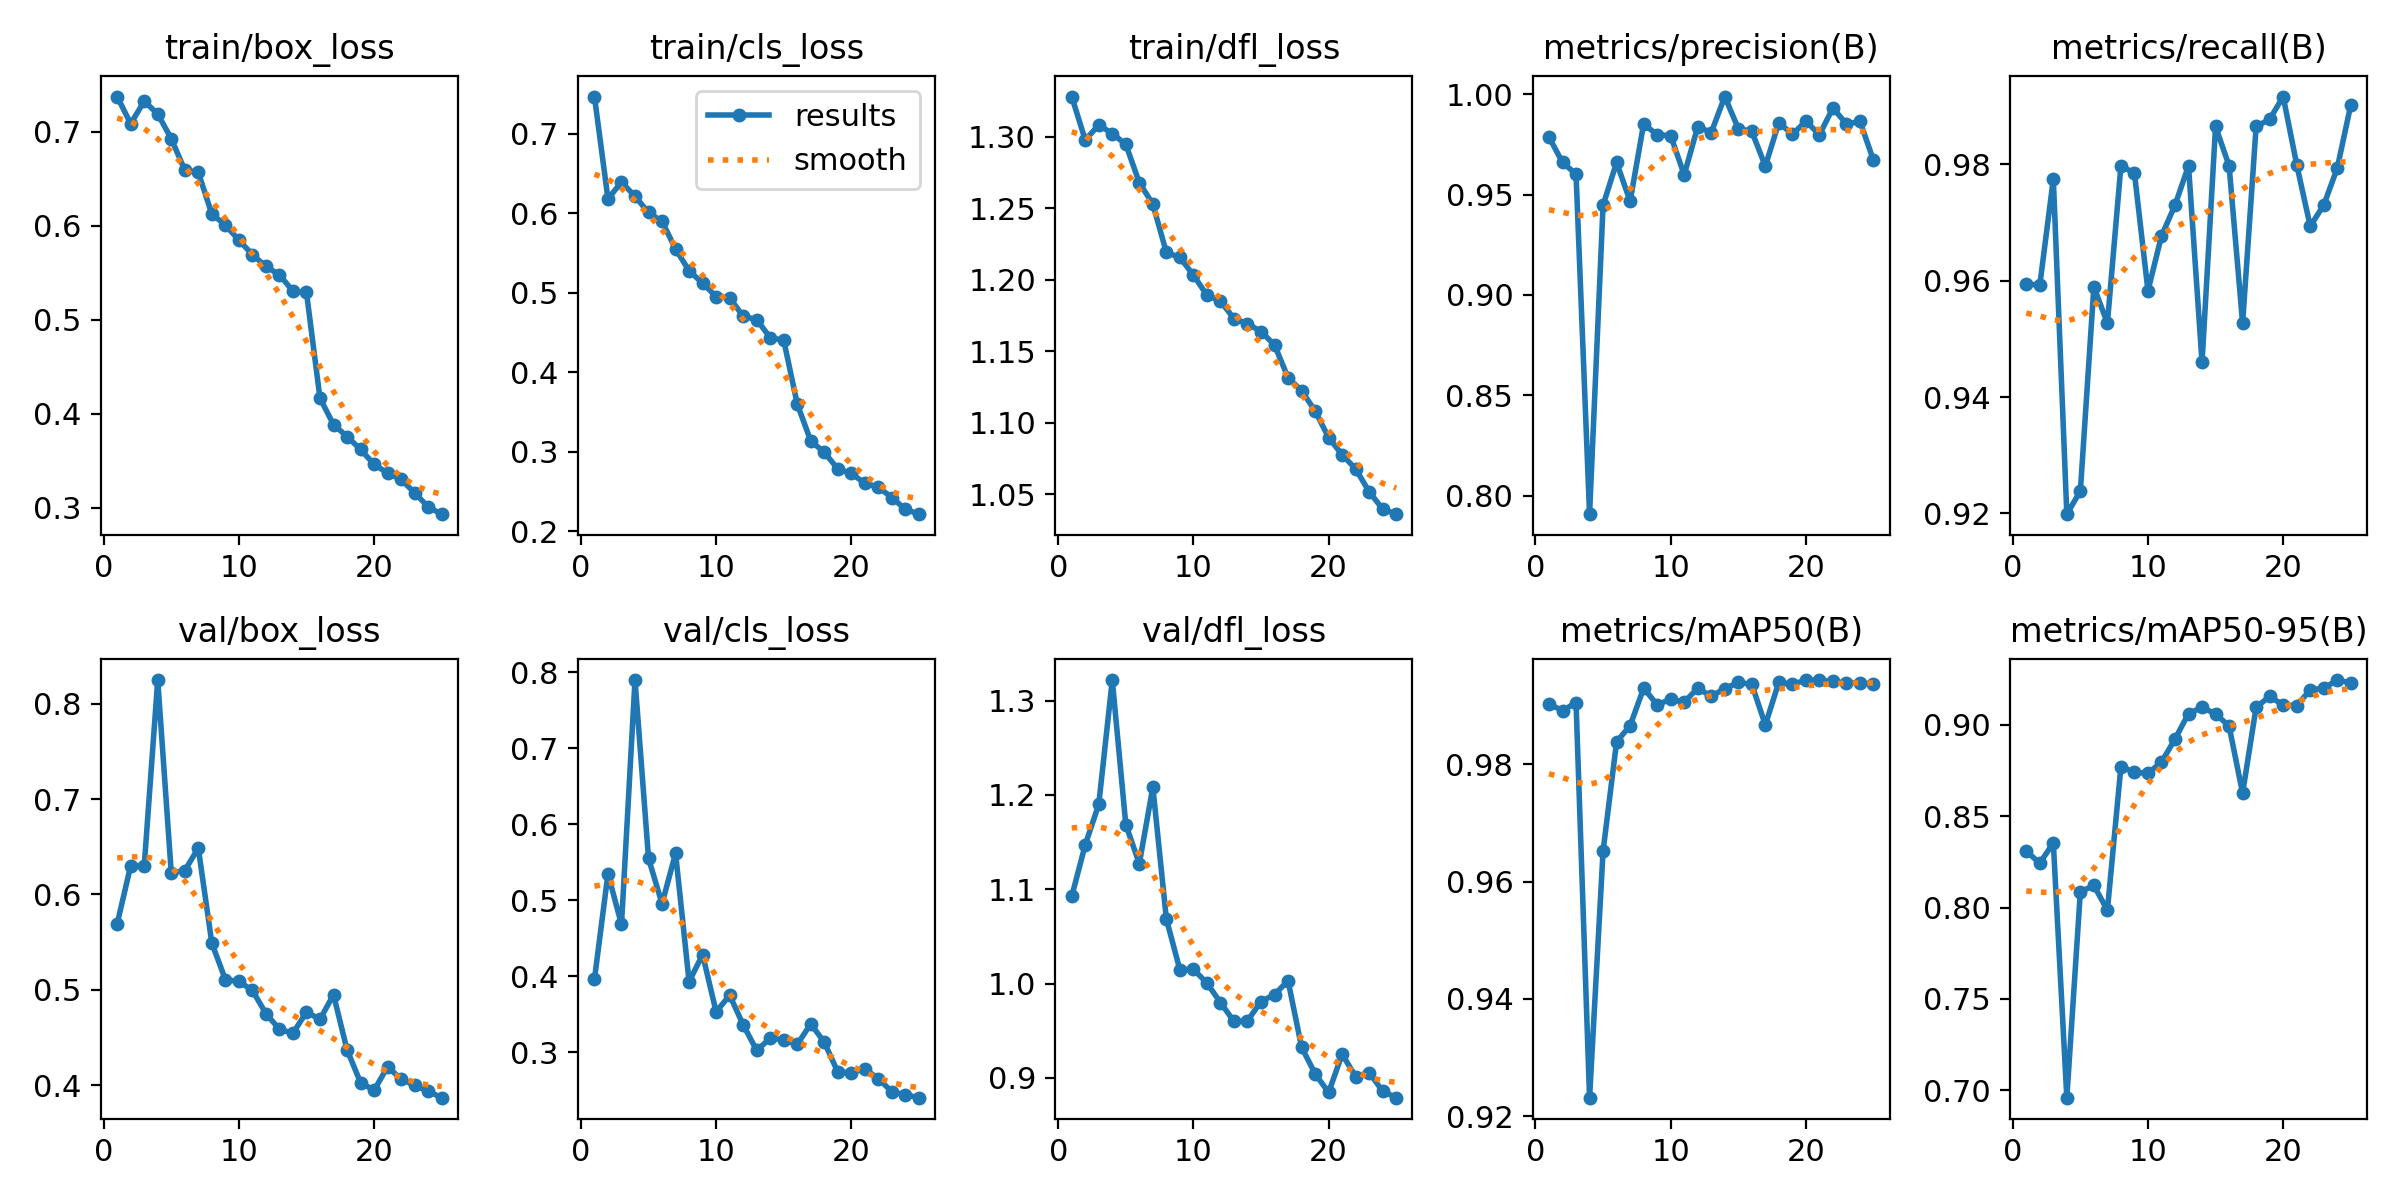

The data file committed next to this chart (first rows):
epoch, time, train/box_loss, train/cls_loss, train/dfl_loss, metrics/precision(B), metrics/recall(B), metrics/mAP50(B), metrics/mAP50-95(B), val/box_loss, val/cls_loss, val/dfl_loss, lr/pg0, lr/pg1, lr/pg2
1, 1255, 0.7375, 0.7465, 1.328, 0.9786, 0.9595, 0.9903, 0.8309, 0.5692, 0.3961, 1.092, 0.0006628, 0.0006628, 0.0006628
2, 2414, 0.7086, 0.618, 1.298, 0.966, 0.9592, 0.9892, 0.8242, 0.6302, 0.535, 1.147, 0.001277, 0.001277, 0.001277
3, 3581, 0.7326, 0.6391, 1.308, 0.9602, 0.9775, 0.9905, 0.8354, 0.6299, 0.4683, 1.19, 0.001838, 0.001838, 0.001838
4, 4757, 0.719, 0.621, 1.302, 0.7909, 0.9199, 0.9232, 0.6959, 0.8251, 0.79, 1.322, 0.001762, 0.001762, 0.001762
5, 5937, 0.6926, 0.6008, 1.295, 0.9447, 0.9238, 0.9652, 0.8086, 0.6228, 0.5552, 1.169, 0.001683, 0.001683, 0.001683
6, 7244, 0.6593, 0.5896, 1.268, 0.966, 0.9589, 0.9839, 0.8121, 0.6251, 0.4956, 1.127, 0.001604, 0.001604, 0.001604
7, 8543, 0.6568, 0.5549, 1.253, 0.9466, 0.9527, 0.9866, 0.7985, 0.6487, 0.562, 1.208, 0.001525, 0.001525, 0.001525
8, 9802, 0.6124, 0.5276, 1.219, 0.9852, 0.9797, 0.993, 0.8772, 0.5491, 0.3931, 1.068, 0.001446, 0.001446, 0.001446
9, 10977, 0.6008, 0.512, 1.216, 0.9797, 0.9785, 0.9902, 0.874, 0.5107, 0.4287, 1.015, 0.001366, 0.001366, 0.001366
10, 12145, 0.5847, 0.4951, 1.203, 0.9793, 0.9583, 0.9911, 0.8734, 0.5087, 0.3533, 1.015, 0.001287, 0.001287, 0.001287
11, 13310, 0.5694, 0.4935, 1.189, 0.9598, 0.9677, 0.9906, 0.8796, 0.4994, 0.3752, 1.001, 0.001208, 0.001208, 0.001208
12, 14484, 0.5567, 0.4704, 1.185, 0.9838, 0.973, 0.993, 0.8922, 0.475, 0.3363, 0.9799, 0.001129, 0.001129, 0.001129
13, 15668, 0.5478, 0.4662, 1.173, 0.9808, 0.9797, 0.9916, 0.9062, 0.4585, 0.3025, 0.96, 0.00105, 0.00105, 0.00105
14, 16828, 0.5304, 0.4435, 1.169, 0.9988, 0.9459, 0.9929, 0.9095, 0.4543, 0.3186, 0.9606, 0.0009704, 0.0009704, 0.0009704
15, 18001, 0.529, 0.4402, 1.164, 0.9828, 0.9865, 0.994, 0.906, 0.4766, 0.3164, 0.9809, 0.0008912, 0.0008912, 0.0008912
16, 19190, 0.4165, 0.3601, 1.154, 0.9814, 0.9797, 0.9937, 0.8994, 0.469, 0.3106, 0.9884, 0.000812, 0.000812, 0.000812
17, 21495, 0.3884, 0.3136, 1.131, 0.9641, 0.9527, 0.9867, 0.8626, 0.4948, 0.3375, 1.003, 0.0007328, 0.0007328, 0.0007328
18, 23939, 0.3757, 0.2995, 1.122, 0.9859, 0.9865, 0.994, 0.9097, 0.437, 0.3133, 0.9326, 0.0006536, 0.0006536, 0.0006536
19, 26242, 0.3619, 0.2785, 1.108, 0.9799, 0.9877, 0.9936, 0.9156, 0.4026, 0.2741, 0.9044, 0.0005744, 0.0005744, 0.0005744
20, 28732, 0.3461, 0.2728, 1.09, 0.9866, 0.9916, 0.9944, 0.9109, 0.3944, 0.2734, 0.8845, 0.0004952, 0.0004952, 0.0004952
21, 31243, 0.3367, 0.2606, 1.078, 0.9797, 0.9799, 0.9943, 0.9105, 0.4192, 0.2781, 0.9252, 0.000416, 0.000416, 0.000416
22, 33801, 0.3299, 0.2555, 1.068, 0.9931, 0.9694, 0.9941, 0.9192, 0.4061, 0.2654, 0.9012, 0.0003368, 0.0003368, 0.0003368
23, 35538, 0.3158, 0.2426, 1.052, 0.9851, 0.973, 0.9939, 0.92, 0.3999, 0.248, 0.9057, 0.0002576, 0.0002576, 0.0002576
24, 36848, 0.3007, 0.2278, 1.04, 0.9864, 0.9793, 0.9939, 0.9245, 0.3934, 0.2442, 0.8858, 0.0001784, 0.0001784, 0.0001784
25, 38155, 0.293, 0.2217, 1.036, 0.967, 0.9902, 0.9937, 0.923, 0.3867, 0.2404, 0.879, 9.92e-05, 9.92e-05, 9.92e-05
